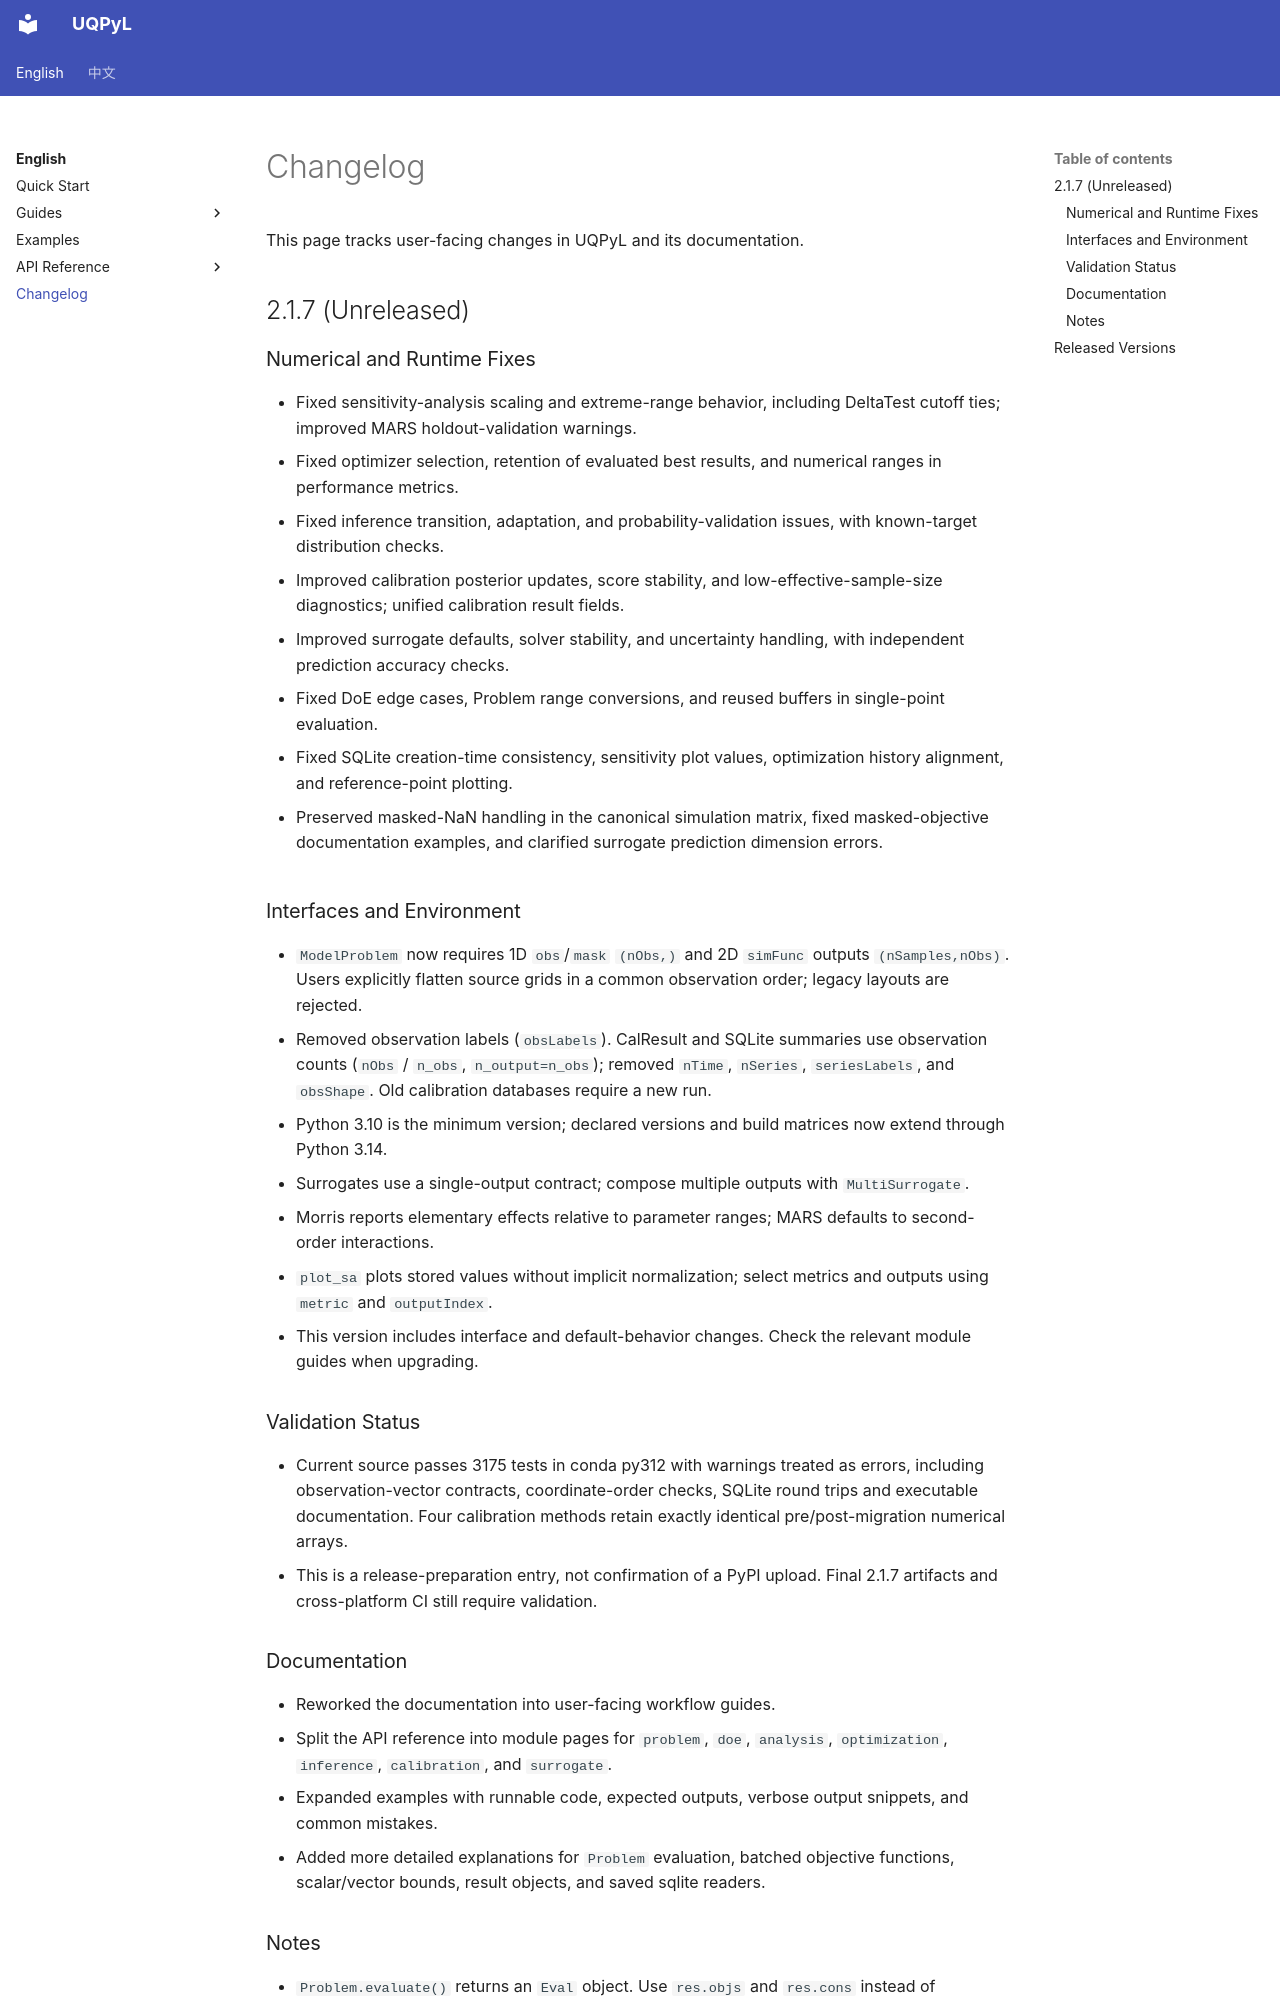

repository: smasky/UQPyL · page: changelog.html · generator: mkdocs

# Changelog

This page tracks user-facing changes in UQPyL and its documentation.

## 2.1.7 (Unreleased)

### Numerical and Runtime Fixes

- Fixed sensitivity-analysis scaling and extreme-range behavior, including DeltaTest cutoff ties; improved MARS holdout-validation warnings.
- Fixed optimizer selection, retention of evaluated best results, and numerical ranges in performance metrics.
- Fixed inference transition, adaptation, and probability-validation issues, with known-target distribution checks.
- Improved calibration posterior updates, score stability, and low-effective-sample-size diagnostics; unified calibration result fields.
- Improved surrogate defaults, solver stability, and uncertainty handling, with independent prediction accuracy checks.
- Fixed DoE edge cases, Problem range conversions, and reused buffers in single-point evaluation.
- Fixed SQLite creation-time consistency, sensitivity plot values, optimization history alignment, and reference-point plotting.

- Preserved masked-NaN handling in the canonical simulation matrix, fixed masked-objective documentation examples, and clarified surrogate prediction dimension errors.

### Interfaces and Environment

- `ModelProblem` now requires 1D `obs`/`mask` `(nObs,)` and 2D `simFunc` outputs `(nSamples,nObs)`. Users explicitly flatten source grids in a common observation order; legacy layouts are rejected.
- Removed observation labels (`obsLabels`). CalResult and SQLite summaries use observation counts (`nObs` / `n_obs`, `n_output=n_obs`); removed `nTime`, `nSeries`, `seriesLabels`, and `obsShape`. Old calibration databases require a new run.

- Python 3.10 is the minimum version; declared versions and build matrices now extend through Python 3.14.
- Surrogates use a single-output contract; compose multiple outputs with `MultiSurrogate`.
- Morris reports elementary effects relative to parameter ranges; MARS defaults to second-order interactions.
- `plot_sa` plots stored values without implicit normalization; select metrics and outputs using `metric` and `outputIndex`.
- This version includes interface and default-behavior changes. Check the relevant module guides when upgrading.
